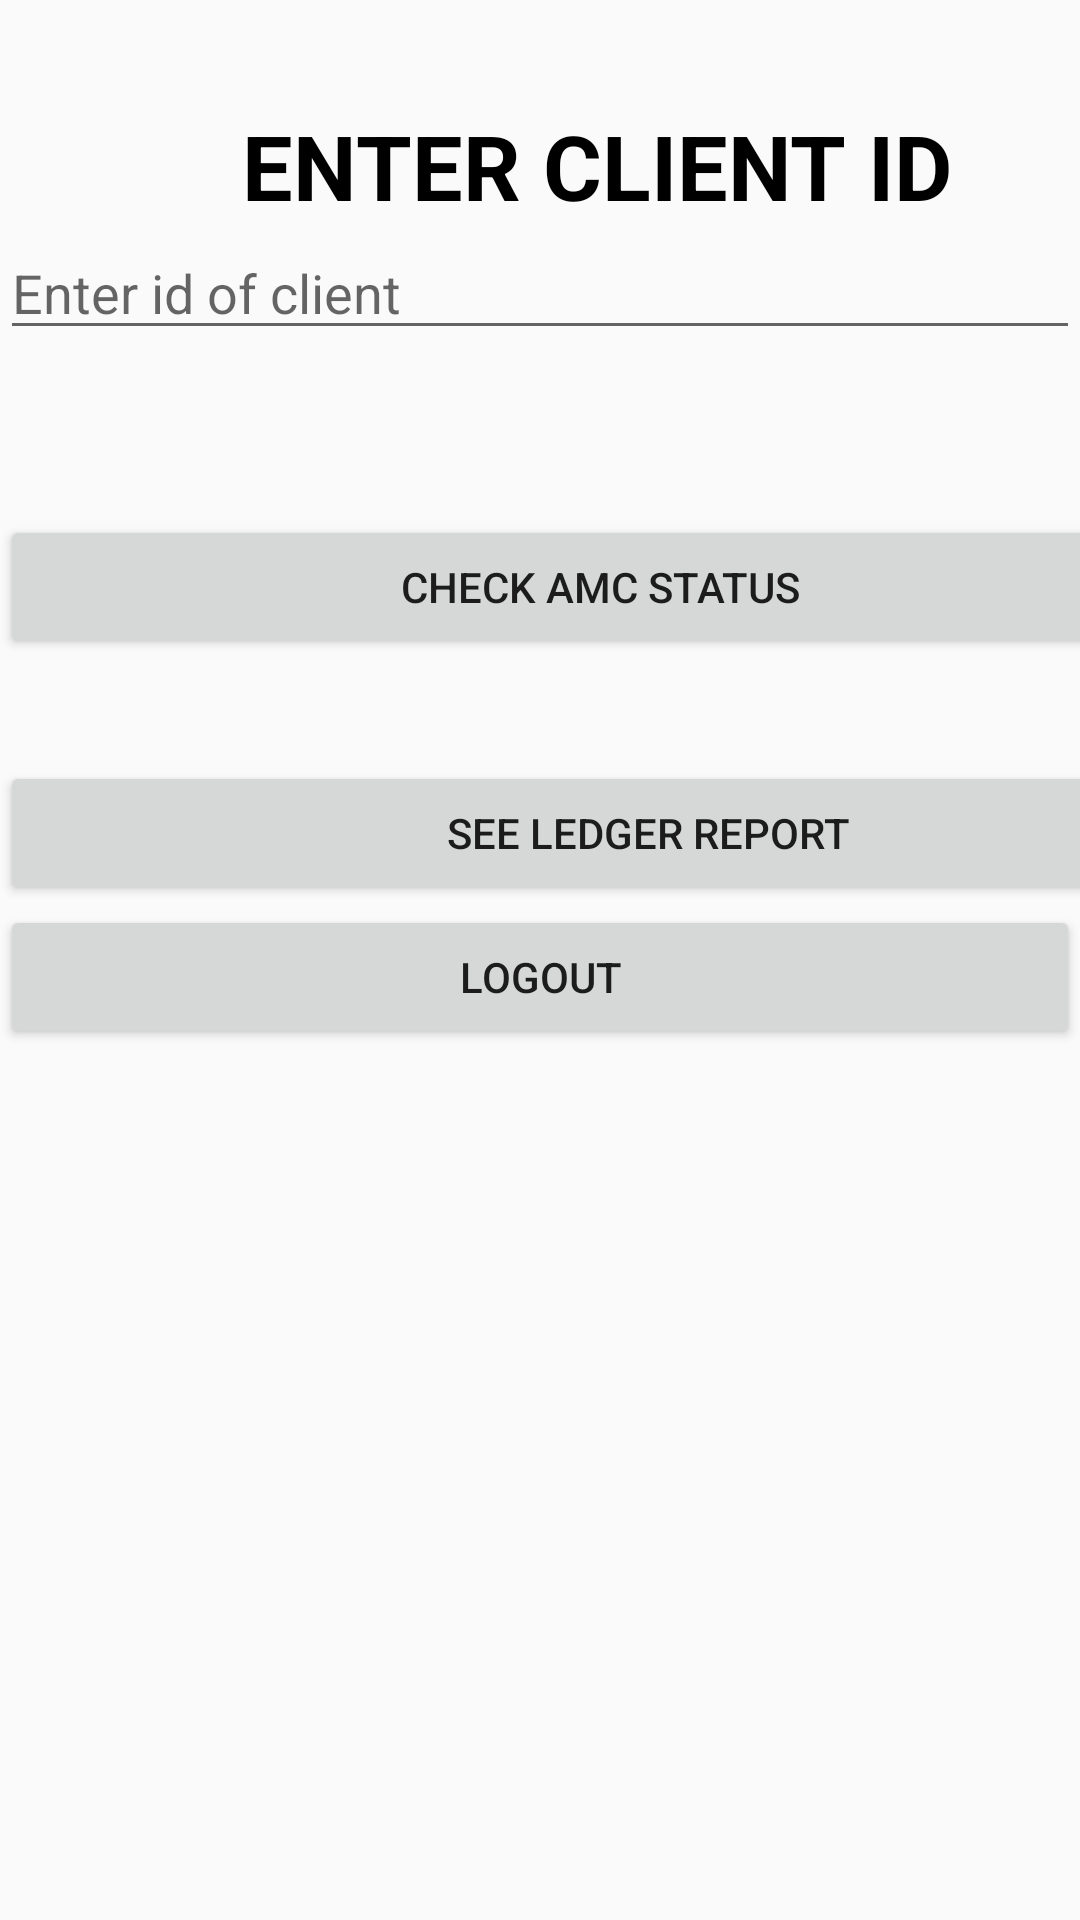

Produce the Android XML layout that renders to this screen, including the resource entries it uses.
<!-- AndroidManifest.xml: application theme AppTheme -->
<!-- res/layout/fragment_amc.xml -->
<LinearLayout xmlns:android="http://schemas.android.com/apk/res/android"
    xmlns:tools="http://schemas.android.com/tools"
    android:layout_width="match_parent"
    android:layout_height="match_parent"
    tools:context="com.example.anuran.management.Company"
    android:orientation="vertical">

    

    <TextView
        android:id="@+id/textView"
        android:layout_width="match_parent"
        android:layout_height="wrap_content"
        android:layout_alignParentTop="true"
        android:layout_centerHorizontal="true"
        android:layout_marginTop="35dp"
        android:text="           ENTER CLIENT ID"
        android:textColor="@android:color/black"
        android:textSize="30sp"
        android:textStyle="bold"
        android:typeface="sans" />

    <EditText
        android:id="@+id/cid"
        android:layout_width="match_parent"
        android:layout_height="wrap_content"
        android:layout_above="@+id/search"
        android:layout_alignEnd="@+id/textView"
        android:layout_alignStart="@+id/textView"
        android:layout_marginBottom="55dp"
        android:ems="10"
        android:hint="Enter id of client"
        android:inputType="number" />

    <Button
        android:id="@+id/search"
        android:layout_width="400dp"
        android:layout_height="wrap_content"
        android:layout_centerHorizontal="true"
        android:layout_centerVertical="true"
        android:text="CHECK AMC STATUS" />

    <Button
        android:text="SEE LEDGER REPORT"
        android:layout_width="432dp"
        android:layout_height="wrap_content"
        android:layout_marginTop="34dp"
        android:id="@+id/ledger"
        android:layout_below="@+id/search"
        android:layout_alignStart="@+id/search" />

    <Button
        android:id="@+id/logout"
        android:layout_width="match_parent"
        android:layout_height="wrap_content"
        android:text="LOGOUT" />


</LinearLayout>
<!-- resources referenced by this layout -->
<resources>
  <style name="AppTheme" parent="Theme.AppCompat.Light.NoActionBar">
          <item name="colorPrimary">@color/colorPrimary</item>
          <item name="colorPrimaryDark">@color/colorPrimaryDark</item>
          <item name="colorAccent">@color/colorAccent</item>
      </style>
  <color name="colorPrimary">#05c3f9</color>
  <color name="colorPrimaryDark">#0691b8</color>
  <color name="colorAccent">#FF4081</color>
</resources>
